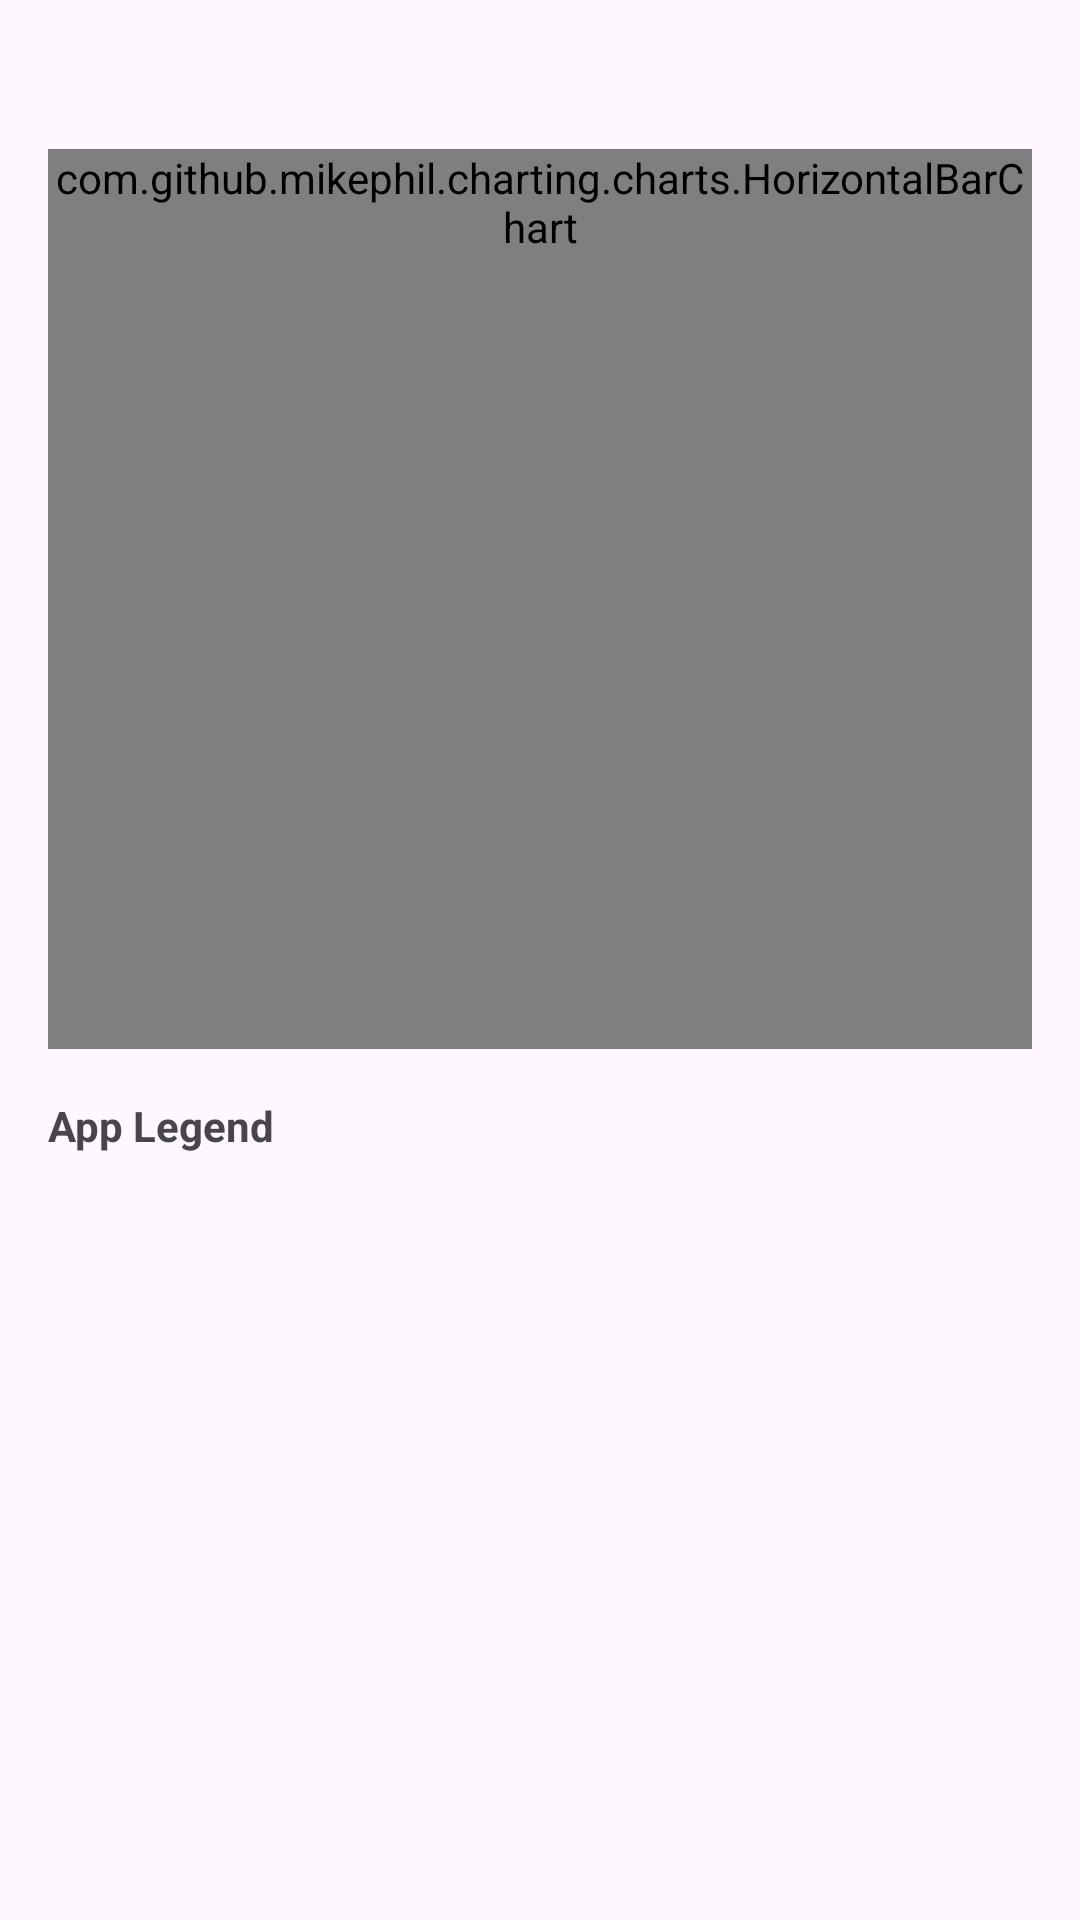

Reconstruct the res/layout file that produces this screen, plus the resources it refers to.
<!-- AndroidManifest.xml: application theme Theme.MyAndroidApp -->
<!-- res/layout/activity_usage_detail.xml -->
<ScrollView
    xmlns:android="http://schemas.android.com/apk/res/android"
    android:layout_width="match_parent"
    android:layout_height="match_parent">

    <LinearLayout
        android:orientation="vertical"
        android:padding="16dp"
        android:layout_width="match_parent"
        android:layout_height="wrap_content">

        
        <TextView
            android:id="@+id/topAppText"
            android:textSize="16sp"
            android:textStyle="bold"
            android:layout_marginBottom="12dp"
            android:layout_width="wrap_content"
            android:layout_height="wrap_content"/>

        
        <com.github.mikephil.charting.charts.HorizontalBarChart
            android:id="@+id/barChart"
            android:layout_width="match_parent"
            android:layout_height="wrap_content"
            android:minHeight="300dp"/>

        
        <TextView
            android:text="App Legend"
            android:textStyle="bold"
            android:textSize="14sp"
            android:layout_marginTop="16dp"
            android:layout_marginBottom="8dp"
            android:layout_width="wrap_content"
            android:layout_height="wrap_content"/>

        
        <LinearLayout
            android:id="@+id/legendContainer"
            android:orientation="vertical"
            android:layout_width="match_parent"
            android:layout_height="wrap_content"/>

    </LinearLayout>

</ScrollView>
<!-- resources referenced by this layout -->
<resources>
  <style name="Theme.MyAndroidApp" parent="Theme.Material3.DayNight.NoActionBar">
          
          <item name="colorPrimary">@color/purple_500</item>
          <item name="colorPrimaryVariant">@color/purple_700</item>
          <item name="colorOnPrimary">@color/white</item>
          <item name="colorSecondary">@color/teal_200</item>
          <item name="colorSecondaryVariant">@color/teal_700</item>
          <item name="colorOnSecondary">@color/black</item>
      </style>
  <color name="purple_500">#3F51B5</color>
  <color name="purple_700">#303F9F</color>
  <color name="white">#FFFFFF</color>
  <color name="teal_200">#B2DFDB</color>
  <color name="teal_700">#018786</color>
  <color name="black">#000000</color>
</resources>
